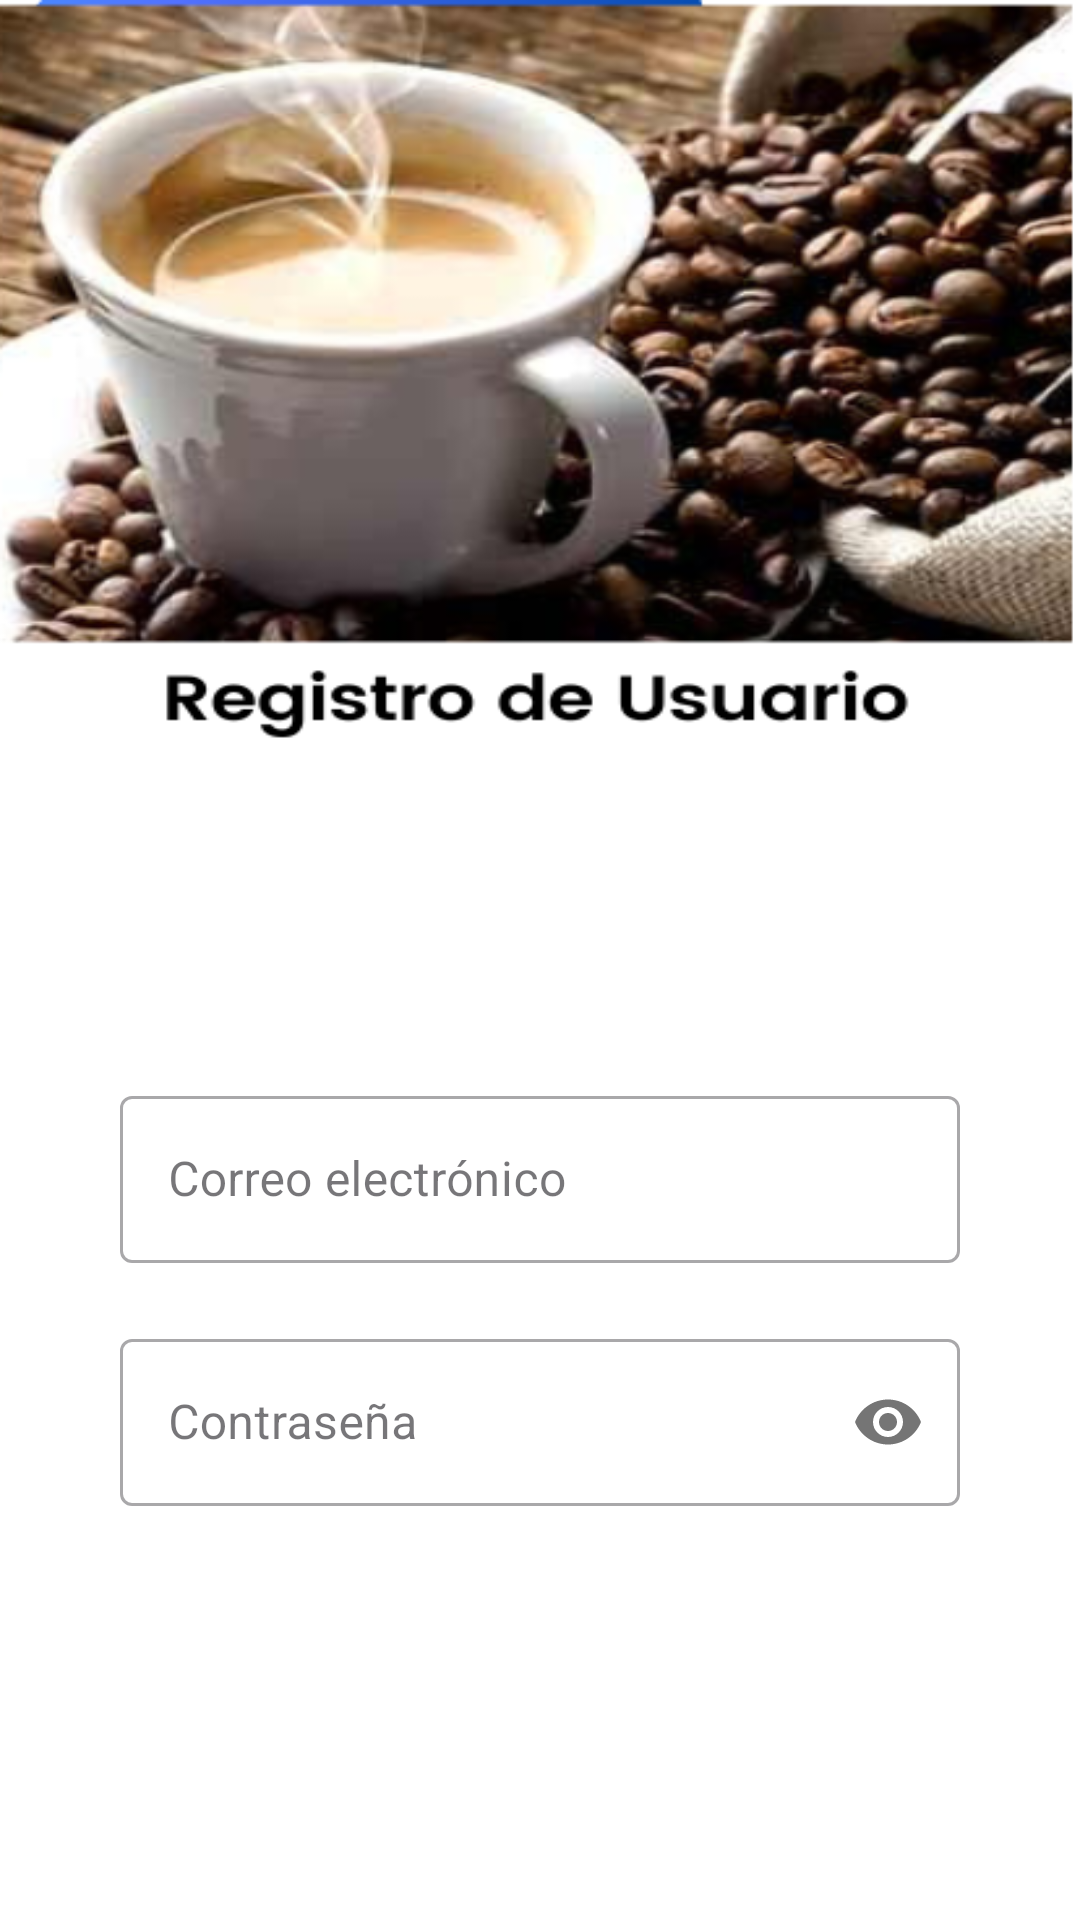

Reconstruct the res/layout file that produces this screen, plus the resources it refers to.
<!-- AndroidManifest.xml: application theme Theme.Cafetrinidadfireb -->
<!-- res/layout/activity_register_page.xml -->
<?xml version="1.0" encoding="utf-8"?>
<LinearLayout xmlns:android="http://schemas.android.com/apk/res/android"
    xmlns:app="http://schemas.android.com/apk/res-auto"
    xmlns:tools="http://schemas.android.com/tools"
    android:id="@+id/main"
    android:layout_width="match_parent"
    android:layout_height="match_parent"
    android:background="@drawable/register"
    android:padding="40dp"
    tools:context=".RegisterPage"
    android:orientation="vertical">


    <com.google.android.material.textfield.TextInputLayout
        android:layout_width="match_parent"
        android:layout_height="wrap_content"
        android:layout_marginTop="320dp"
        style="@style/Widget.MaterialComponents.TextInputLayout.OutlinedBox">

        <com.google.android.material.textfield.TextInputEditText
            android:id="@+id/email"
            android:layout_width="match_parent"
            android:layout_height="wrap_content"
            android:hint="Correo electrónico"
            android:inputType="textEmailAddress"/>

    </com.google.android.material.textfield.TextInputLayout>

    <com.google.android.material.textfield.TextInputLayout
        android:layout_width="match_parent"
        android:layout_height="wrap_content"
        android:layout_marginTop="20dp"
        app:passwordToggleEnabled="true"
        style="@style/Widget.MaterialComponents.TextInputLayout.OutlinedBox">

        <com.google.android.material.textfield.TextInputEditText
            android:id="@+id/password"
            android:layout_width="match_parent"
            android:layout_height="wrap_content"
            android:hint="Contraseña"
            android:inputType="textPassword"/>

    </com.google.android.material.textfield.TextInputLayout>

    <Button
        android:id="@+id/sign_up"
        android:layout_width="match_parent"
        android:layout_height="wrap_content"
        android:textStyle="bold"
        android:textSize="20sp"
        android:text="Registrarse"
        android:background="@drawable/round_btn"
        android:layout_marginTop="100dp"/>

    <LinearLayout
        android:layout_width="match_parent"
        android:layout_height="wrap_content"
        android:layout_marginTop="20dp"
        android:gravity="center"
        android:orientation="horizontal">

        <TextView
            android:layout_width="wrap_content"
            android:layout_height="wrap_content"
            android:text="Ya esta registrado?"
            android:textSize="15sp"
            android:textStyle="bold" />

        <TextView
            android:id="@+id/sign_in"
            android:layout_width="wrap_content"
            android:layout_height="wrap_content"
            android:text="Inicie sesión"
            android:textColor="@color/blue"
            android:textSize="15sp"
            android:textStyle="bold"
            android:layout_marginLeft="10dp"/>

    </LinearLayout>


</LinearLayout>
<!-- resources referenced by this layout -->
<resources>
  <color name="blue">#2c3e50</color>
  <!-- drawable register: png bitmap (drawable, 222852 bytes) -->
  <!-- drawable round_btn (drawable) -->
  <?xml version="1.0" encoding="utf-8"?>
  <shape xmlns:android="http://schemas.android.com/apk/res/android"
      android:shape="rectangle">
  
      <solid android:color="@color/crema"></solid>
      <corners android:radius="20dp"></corners>
  
  </shape>
  <style name="Theme.Cafetrinidadfireb" parent="Base.Theme.Cafetrinidadfireb" />
  <color name="crema">#FF9800</color>
  <style name="Base.Theme.Cafetrinidadfireb" parent="Theme.Material3.DayNight.NoActionBar">
          
          
          <item name="colorPrimary">@color/blue</item>
      </style>
</resources>
